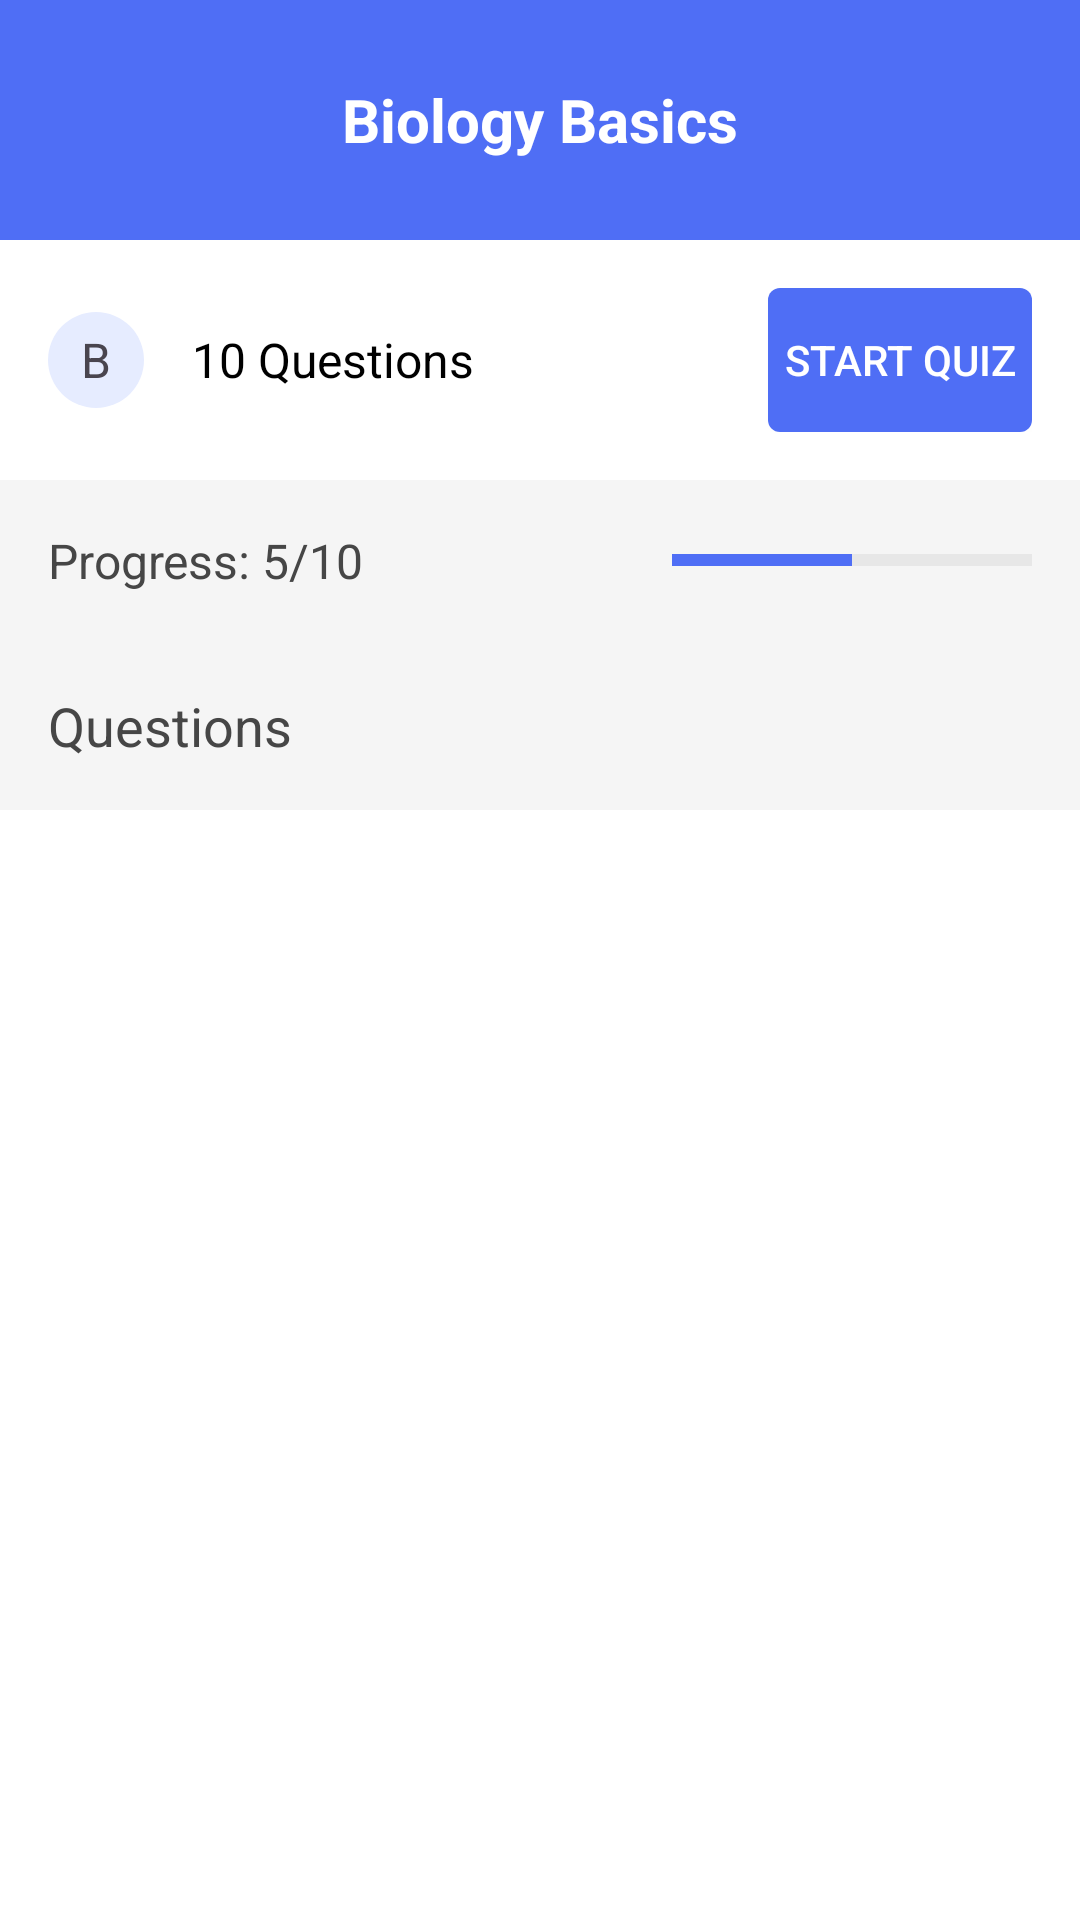

Layout XML and referenced resources for this Android screen:
<!-- AndroidManifest.xml: application theme Theme.QuizFragments -->
<!-- res/layout/fragment_quiz_question.xml -->
<?xml version="1.0" encoding="utf-8"?>
<LinearLayout xmlns:android="http://schemas.android.com/apk/res/android"
    xmlns:tools="http://schemas.android.com/tools"
    android:layout_width="match_parent"
    android:layout_height="match_parent"
    android:orientation="vertical">

    <RelativeLayout
        android:layout_width="match_parent"
        android:layout_height="wrap_content"
        android:background="#4F6EF5"
        android:padding="16dp">

        <ImageButton
            android:id="@+id/btnBack"
            android:layout_width="48dp"
            android:layout_height="48dp"
            android:layout_alignParentStart="true"
            android:layout_centerVertical="true"
            android:background="?attr/selectableItemBackgroundBorderless"
            android:src="@drawable/ic_back"
            android:contentDescription="Back" />

        <TextView
            android:id="@+id/quizTitle"
            android:layout_width="wrap_content"
            android:layout_height="wrap_content"
            android:layout_centerInParent="true"
            android:layout_marginStart="56dp"
            android:layout_marginEnd="56dp"
            android:autoSizeMaxTextSize="20sp"
            android:autoSizeMinTextSize="14sp"
            android:autoSizeStepGranularity="1sp"
            android:autoSizeTextType="uniform"
            android:gravity="center"
            android:maxLines="1"
            android:text="Biology Basics"
            android:textColor="#FFFFFF"
            android:textSize="20sp"
            android:textStyle="bold" />
    </RelativeLayout>

    
    <RelativeLayout
        android:layout_width="match_parent"
        android:layout_height="wrap_content"
        android:padding="16dp"
        android:background="#FFFFFF">

        <TextView
            android:id="@+id/label"
            android:layout_width="32dp"
            android:layout_height="32dp"
            android:layout_alignParentStart="true"
            android:layout_centerVertical="true"
            android:background="@drawable/circle_background_light_blue"
            android:gravity="center"
            android:text="B"
            android:textSize="16sp" />

        <LinearLayout
            android:layout_width="wrap_content"
            android:layout_height="wrap_content"
            android:layout_centerVertical="true"
            android:layout_marginStart="16dp"
            android:layout_toEndOf="@id/label"
            android:orientation="vertical">

            <TextView
                android:id="@+id/tvQuestionCount"
                android:layout_width="wrap_content"
                android:layout_height="wrap_content"
                android:text="10 Questions"
                android:textSize="16sp"
                android:textColor="#000000" />
        </LinearLayout>

        <Button
            android:id="@+id/btnStartQuiz"
            android:layout_width="wrap_content"
            android:layout_height="wrap_content"
            android:layout_alignParentEnd="true"
            android:layout_centerVertical="true"
            android:background="@drawable/button_background_blue"
            android:text="Start Quiz"
            android:textColor="#FFFFFF" />
    </RelativeLayout>

    
    <RelativeLayout
        android:layout_width="match_parent"
        android:layout_height="wrap_content"
        android:padding="16dp"
        android:background="#F5F5F5">

        <TextView
            android:id="@+id/tvProgress"
            android:layout_width="wrap_content"
            android:layout_height="wrap_content"
            android:layout_alignParentStart="true"
            android:layout_centerVertical="true"
            android:text="Progress: 5/10"
            android:textColor="#464646"
            android:textSize="16sp" />

        <ProgressBar
            android:id="@+id/progressBar"
            style="?android:attr/progressBarStyleHorizontal"
            android:layout_width="120dp"
            android:layout_height="wrap_content"
            android:layout_alignParentEnd="true"
            android:layout_centerVertical="true"
            android:progress="50"
            android:progressTint="#4F6EF5" />
    </RelativeLayout>

    
    <TextView
        android:layout_width="match_parent"
        android:layout_height="wrap_content"
        android:padding="16dp"
        android:text="Questions"
        android:textColor="#464646"
        android:textSize="18sp"
        android:background="#F5F5F5" />

    
    <androidx.recyclerview.widget.RecyclerView
        android:id="@+id/rvQuestions"
        android:layout_width="match_parent"
        android:layout_height="match_parent"
        android:background="#FFFFFF" />
</LinearLayout>
<!-- resources referenced by this layout -->
<resources>
  <!-- drawable button_background_blue (drawable) -->
  <?xml version="1.0" encoding="utf-8"?>
  <shape xmlns:android="http://schemas.android.com/apk/res/android">
      <solid android:color="#4F6EF5" />
      <corners android:radius="4dp" />
  </shape>
  <!-- drawable circle_background_light_blue (drawable) -->
  <?xml version="1.0" encoding="utf-8"?>
  <shape xmlns:android="http://schemas.android.com/apk/res/android"
      android:shape="oval">
      <solid android:color="#E6ECFF" />
  </shape>
  <style name="Theme.QuizFragments" parent="Base.Theme.QuizFragments" />
  <style name="Base.Theme.QuizFragments" parent="Theme.Material3.DayNight.NoActionBar">
          
          <item name="colorPrimary">@color/primary</item>
          <item name="colorPrimaryDark">@color/primary_dark</item>
          <item name="colorPrimaryVariant">@color/primary_dark</item>
          <item name="colorAccent">@color/accent</item>
          <item name="colorSecondary">@color/accent</item>
          <item name="colorOnSecondary">@color/white</item>
          <item name="colorSurface">@color/white</item>
          <item name="colorOnSurface">@color/primary_text</item>
          <item name="android:textColorPrimary">@color/primary_text</item>
          <item name="android:textColorSecondary">@color/secondary_text</item>
          
          <item name="colorControlNormal">@color/divider</item>
          <item name="android:navigationBarColor">@color/primary</item>
          <item name="android:statusBarColor">@color/primary_dark</item>
          <item name="android:windowBackground">@color/white</item>
          
          <item name="colorOnPrimary">@color/white</item>
          <item name="colorContainer">@color/accent</item>
          <item name="colorOnContainer">@color/white</item>
          
          <item name="bottomNavigationStyle">@style/Widget.App.BottomNavigationView</item>
      </style>
  <color name="primary">#3F51B5</color>
  <color name="primary_dark">#303F9F</color>
  <color name="accent">#FF4081</color>
  <color name="white">#FFFFFFFF</color>
  <color name="primary_text">#212121</color>
  <color name="secondary_text">#757575</color>
  <color name="divider">#BDBDBD</color>
  <style name="Widget.App.BottomNavigationView" parent="Widget.Material3.BottomNavigationView">
          <item name="materialThemeOverlay">@style/ThemeOverlay.App.BottomNavigationView</item>
      </style>
  <style name="ThemeOverlay.App.BottomNavigationView" parent="">
          <item name="colorSurface">@color/primary</item>
          <item name="colorOnSurfaceVariant">@color/white</item>
      </style>
</resources>
